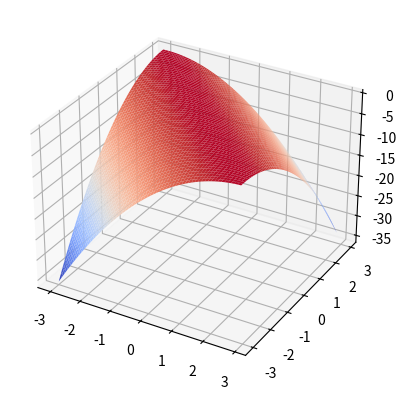

Write the Python code that produced this figure.
import numpy as np
import matplotlib.pyplot as plt
from mpl_toolkits.mplot3d import axes3d
from matplotlib import cm


fig = plt.figure()
ax = fig.add_subplot(111, projection='3d')

x = y = np.arange(-3, 3, 0.1)
X, Y = np.meshgrid(x, y)

sigma = 2
#Z = np.exp(-(X**2 + Y**2)/(2*sigma**2)) / (2*np.pi*sigma**2)
#Z = (-(X**2 + Y**2))
Z = -(X + Y)**2

ax.plot_surface(X, Y, Z, rstride=1, cstride=1, cmap=cm.coolwarm)
# ax.plot_wireframe(X, Y, Z, rstride=2, cstride=2)
# ax.scatter(X, Y, Z, s=1)

plt.show()

# print("I'm studying about git by using SourceTree")
# print("I'm studying about git by using SourceTree2")

# a = 1
# b = 1
# for i in range(100):

# 	print("addition" + str(a))

# 	a += i

# 	print("multiplication" + str(b))

# 	if i==0:
# 		continue
	
# 	else:
# 		b *= i


